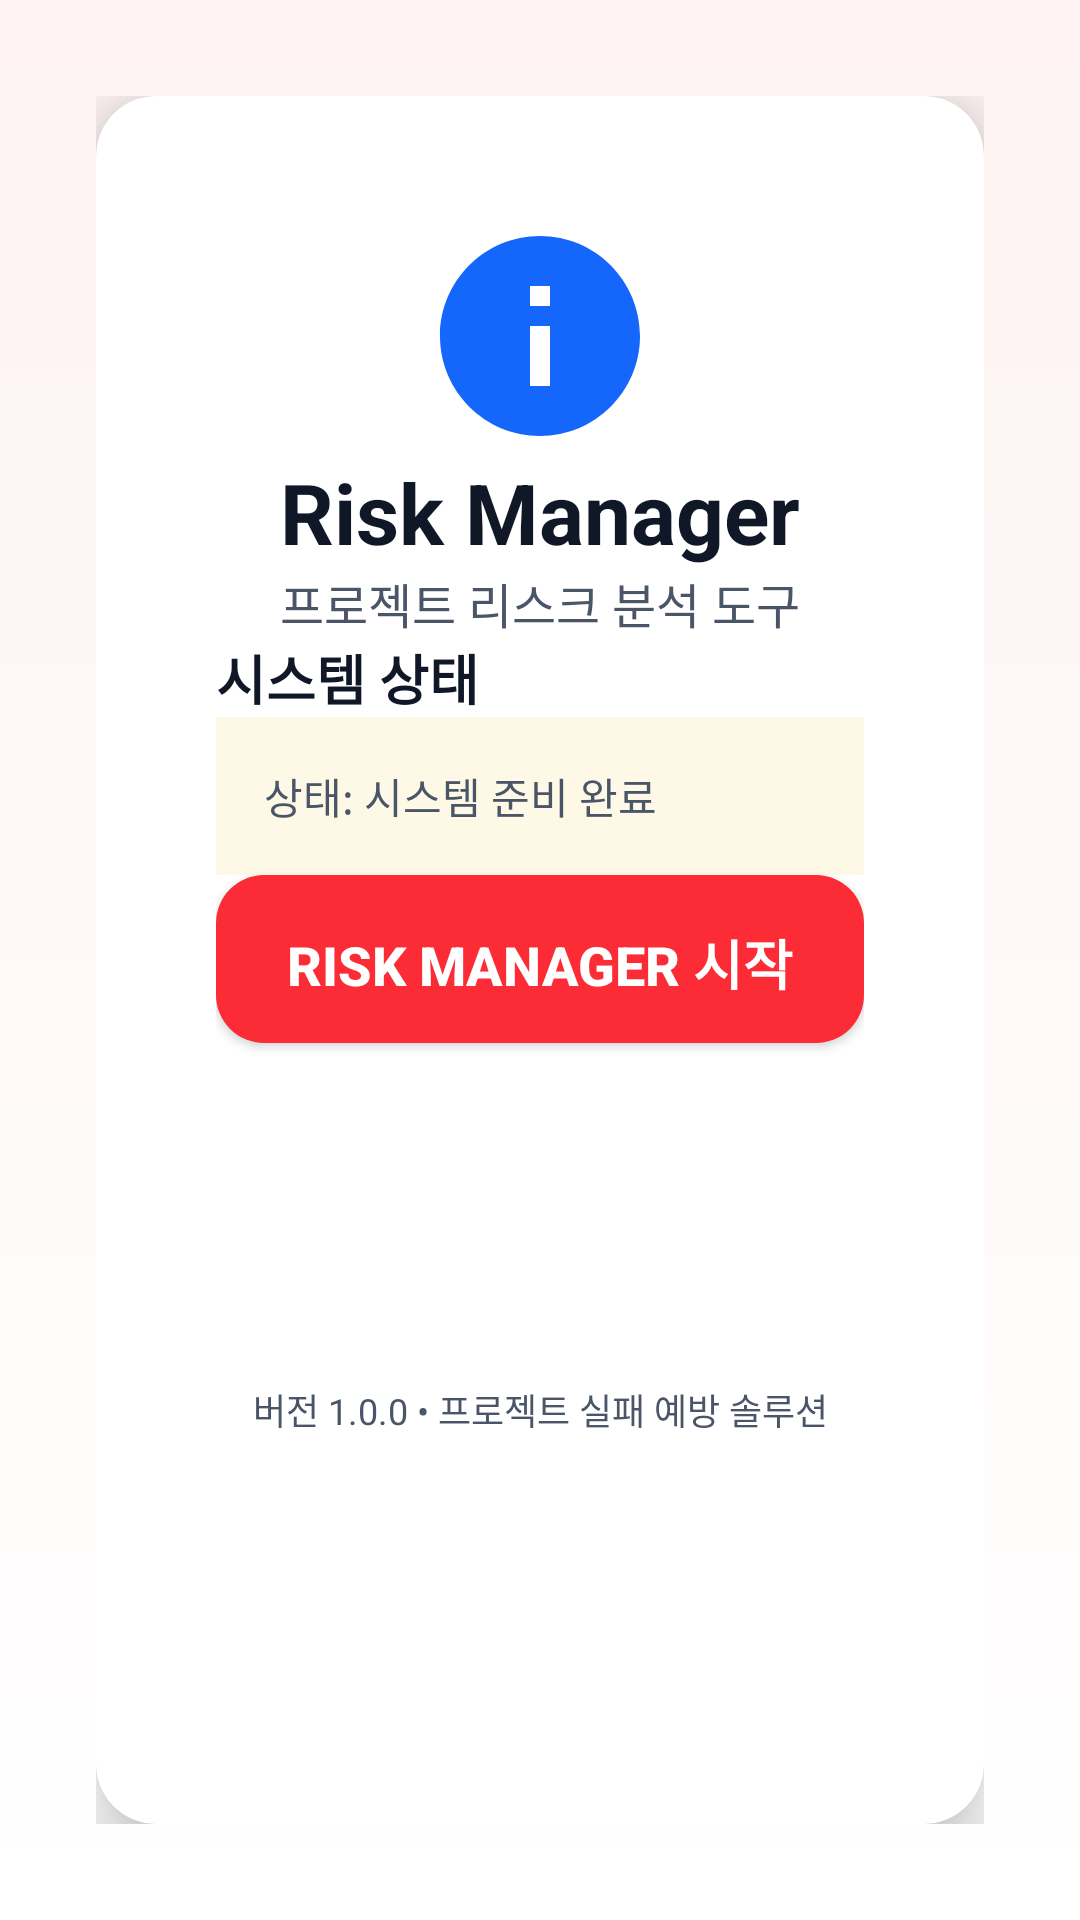

Android layout source for this screen:
<!-- AndroidManifest.xml: activity theme Theme.Ebiz -->
<!-- res/layout/activity_main.xml -->
<?xml version="1.0" encoding="utf-8"?>
<androidx.constraintlayout.widget.ConstraintLayout
    xmlns:android="http://schemas.android.com/apk/res/android"
    xmlns:app="http://schemas.android.com/apk/res-auto"
    xmlns:tools="http://schemas.android.com/tools"
    android:layout_width="match_parent"
    android:layout_height="match_parent"
    android:background="@drawable/home_gradient_background"
    android:padding="32dp"
    tools:context=".MainActivity">

    
    <androidx.cardview.widget.CardView
        android:layout_width="0dp"
        android:layout_height="0dp"
        app:cardCornerRadius="20dp"
        app:cardElevation="12dp"
        app:cardBackgroundColor="@color/card_background"
        app:layout_constraintTop_toTopOf="parent"
        app:layout_constraintBottom_toBottomOf="parent"
        app:layout_constraintStart_toStartOf="parent"
        app:layout_constraintEnd_toEndOf="parent">

        <androidx.constraintlayout.widget.ConstraintLayout
            android:layout_width="match_parent"
            android:layout_height="match_parent"
            android:padding="40dp">

            
            <ImageView
                android:id="@+id/app_icon"
                android:layout_width="80dp"
                android:layout_height="80dp"
                android:src="@drawable/ic_risk_manager"
                android:layout_marginBottom="24dp"
                app:layout_constraintTop_toTopOf="parent"
                app:layout_constraintStart_toStartOf="parent"
                app:layout_constraintEnd_toEndOf="parent" />

            
            <TextView
                android:id="@+id/app_title"
                android:layout_width="0dp"
                android:layout_height="wrap_content"
                android:text="Risk Manager"
                android:textSize="28sp"
                android:textColor="@color/text_primary"
                android:textStyle="bold"
                android:gravity="center"
                android:layout_marginBottom="8dp"
                app:layout_constraintTop_toBottomOf="@id/app_icon"
                app:layout_constraintStart_toStartOf="parent"
                app:layout_constraintEnd_toEndOf="parent" />

            
            <TextView
                android:id="@+id/app_subtitle"
                android:layout_width="0dp"
                android:layout_height="wrap_content"
                android:text="프로젝트 리스크 분석 도구"
                android:textSize="16sp"
                android:textColor="@color/text_secondary"
                android:gravity="center"
                android:layout_marginBottom="48dp"
                app:layout_constraintTop_toBottomOf="@id/app_title"
                app:layout_constraintStart_toStartOf="parent"
                app:layout_constraintEnd_toEndOf="parent" />

            
            <TextView
                android:id="@+id/status_label"
                android:layout_width="0dp"
                android:layout_height="wrap_content"
                android:text="시스템 상태"
                android:textSize="18sp"
                android:textColor="@color/text_primary"
                android:textStyle="bold"
                android:layout_marginBottom="12dp"
                app:layout_constraintTop_toBottomOf="@id/app_subtitle"
                app:layout_constraintStart_toStartOf="parent"
                app:layout_constraintEnd_toEndOf="parent" />

            
            <TextView
                android:id="@+id/status_text"
                android:layout_width="0dp"
                android:layout_height="wrap_content"
                android:text="상태: 시스템 준비 완료"
                android:textSize="14sp"
                android:textColor="@color/text_secondary"
                android:background="@color/info_banner_background"
                android:padding="16dp"
                android:layout_marginBottom="32dp"
                app:layout_constraintTop_toBottomOf="@id/status_label"
                app:layout_constraintStart_toStartOf="parent"
                app:layout_constraintEnd_toEndOf="parent" />

            
            <Button
                android:id="@+id/home_button"
                android:layout_width="0dp"
                android:layout_height="56dp"
                android:text="Risk Manager 시작하기"
                android:textSize="18sp"
                android:textColor="@color/button_text_primary"
                android:textStyle="bold"
                android:background="@drawable/btn_primary_background"
                android:padding="16dp"
                android:elevation="4dp"
                app:layout_constraintTop_toBottomOf="@id/status_text"
                app:layout_constraintStart_toStartOf="parent"
                app:layout_constraintEnd_toEndOf="parent" />

            
            <TextView
                android:id="@+id/version_info"
                android:layout_width="0dp"
                android:layout_height="wrap_content"
                android:text="버전 1.0.0 • 프로젝트 실패 예방 솔루션"
                android:textSize="12sp"
                android:textColor="@color/text_secondary"
                android:gravity="center"
                android:layout_marginTop="24dp"
                app:layout_constraintTop_toBottomOf="@id/home_button"
                app:layout_constraintStart_toStartOf="parent"
                app:layout_constraintEnd_toEndOf="parent"
                app:layout_constraintBottom_toBottomOf="parent" />

        </androidx.constraintlayout.widget.ConstraintLayout>

    </androidx.cardview.widget.CardView>

</androidx.constraintlayout.widget.ConstraintLayout>
<!-- resources referenced by this layout -->
<resources>
  <color name="button_text_primary">#FFFFFF</color>
  <color name="card_background">#FFFFFF</color>
  <color name="info_banner_background">#FEF9E7</color>
  <color name="text_primary">#101828</color>
  <color name="text_secondary">#4A5568</color>
  <!-- drawable btn_primary_background (drawable) -->
  <?xml version="1.0" encoding="utf-8"?>
  <selector xmlns:android="http://schemas.android.com/apk/res/android">
      <item android:state_pressed="true">
          <shape android:shape="rectangle">
              <solid android:color="@color/btn_primary_hover" />
              <corners android:radius="16dp" />
          </shape>
      </item>
      <item>
          <shape android:shape="rectangle">
              <solid android:color="@color/btn_primary" />
              <corners android:radius="16dp" />
          </shape>
      </item>
  </selector>
  <!-- drawable home_gradient_background (drawable) -->
  <?xml version="1.0" encoding="utf-8"?>
  <shape xmlns:android="http://schemas.android.com/apk/res/android">
      <gradient
          android:startColor="@color/gradient_light_start"
          android:endColor="@color/gradient_light_end"
          android:angle="270" />
  </shape>
  <!-- drawable ic_risk_manager (drawable) -->
  <?xml version="1.0" encoding="utf-8"?>
  <vector xmlns:android="http://schemas.android.com/apk/res/android"
      android:width="24dp"
      android:height="24dp"
      android:viewportWidth="24"
      android:viewportHeight="24">
      <path
          android:fillColor="@color/risk_blue"
          android:pathData="M12,2C6.48,2 2,6.48 2,12s4.48,10 10,10s10,-4.48 10,-10S17.52,2 12,2zM13,17h-2v-6h2v6zM13,9h-2V7h2V9z"/>
  </vector>
  <style name="Theme.Ebiz" parent="Theme.MaterialComponents.DayNight.DarkActionBar">
          
          <item name="colorPrimary">@color/purple_500</item>
          <item name="colorPrimaryVariant">@color/purple_700</item>
          <item name="colorOnPrimary">@color/white</item>
          
          <item name="colorSecondary">@color/teal_200</item>
          <item name="colorSecondaryVariant">@color/teal_700</item>
          <item name="colorOnSecondary">@color/black</item>
          
          <item name="android:statusBarColor">?attr/colorPrimaryVariant</item>
          
      </style>
  <color name="btn_primary_hover">#E01E28</color>
  <color name="btn_primary">#FB2C36</color>
  <color name="gradient_light_start">#FEF2F2</color>
  <color name="gradient_light_end">#FFFFFF</color>
  <color name="risk_blue">#1567FC</color>
  <color name="purple_500">#FF6200EE</color>
  <color name="purple_700">#FF3700B3</color>
  <color name="white">#FFFFFFFF</color>
  <color name="teal_200">#FF03DAC5</color>
  <color name="teal_700">#FF018786</color>
  <color name="black">#FF000000</color>
</resources>
